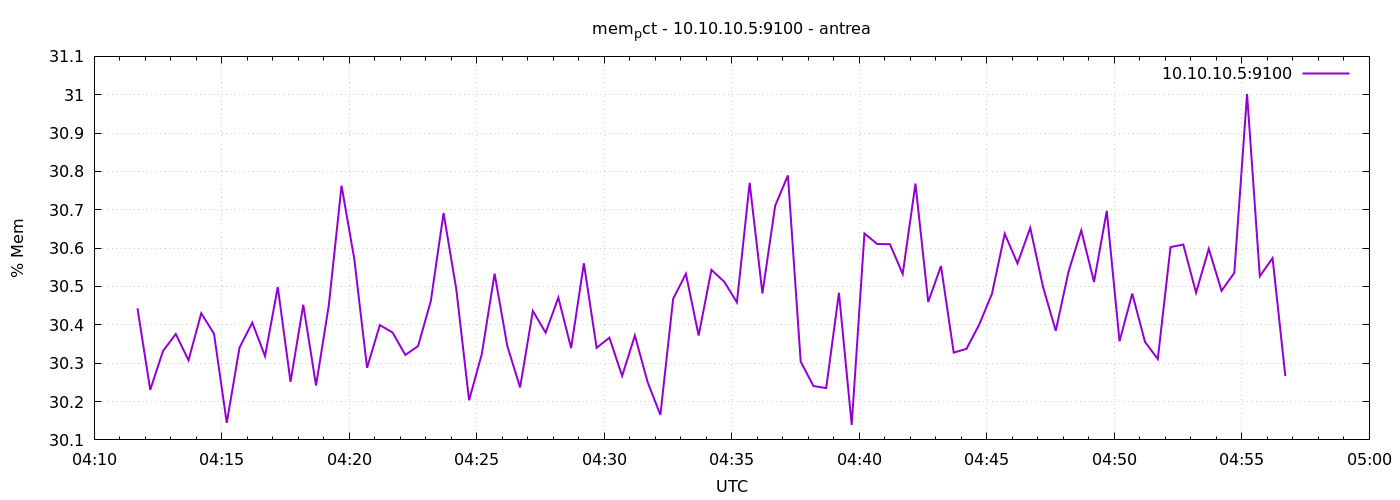

The data file committed next to this chart (first rows):
1777176702	30.44304460371373
1777176732	30.23
1777176762	30.33
1777176792	30.38
1777176822	30.31
1777176852	30.43
1777176882	30.38
1777176912	30.14
1777176942	30.34
1777176972	30.41
1777177002	30.32
1777177032	30.5
1777177062	30.25
1777177092	30.45
1777177122	30.24
1777177152	30.45
1777177182	30.76
1777177212	30.57
1777177242	30.29
1777177272	30.4
1777177302	30.38
1777177332	30.32
1777177362	30.34
1777177392	30.46
1777177422	30.69
1777177452	30.49
1777177482	30.2
1777177512	30.32
1777177542	30.53
1777177572	30.34
1777177602	30.24
1777177632	30.44
1777177662	30.38
1777177692	30.47
1777177722	30.34
1777177752	30.56
1777177782	30.34
1777177812	30.37
1777177842	30.27
1777177872	30.37
1777177902	30.25
1777177932	30.17
1777177962	30.47
1777177992	30.53
1777178022	30.37
1777178052	30.54
1777178082	30.51
1777178112	30.46
1777178142	30.77
1777178172	30.48
1777178202	30.71
1777178232	30.79
1777178262	30.3
1777178292	30.24
1777178322	30.24
1777178352	30.48
1777178382	30.14
1777178412	30.64
1777178442	30.61
1777178472	30.61
1777178502	30.53
... 30 more rows
